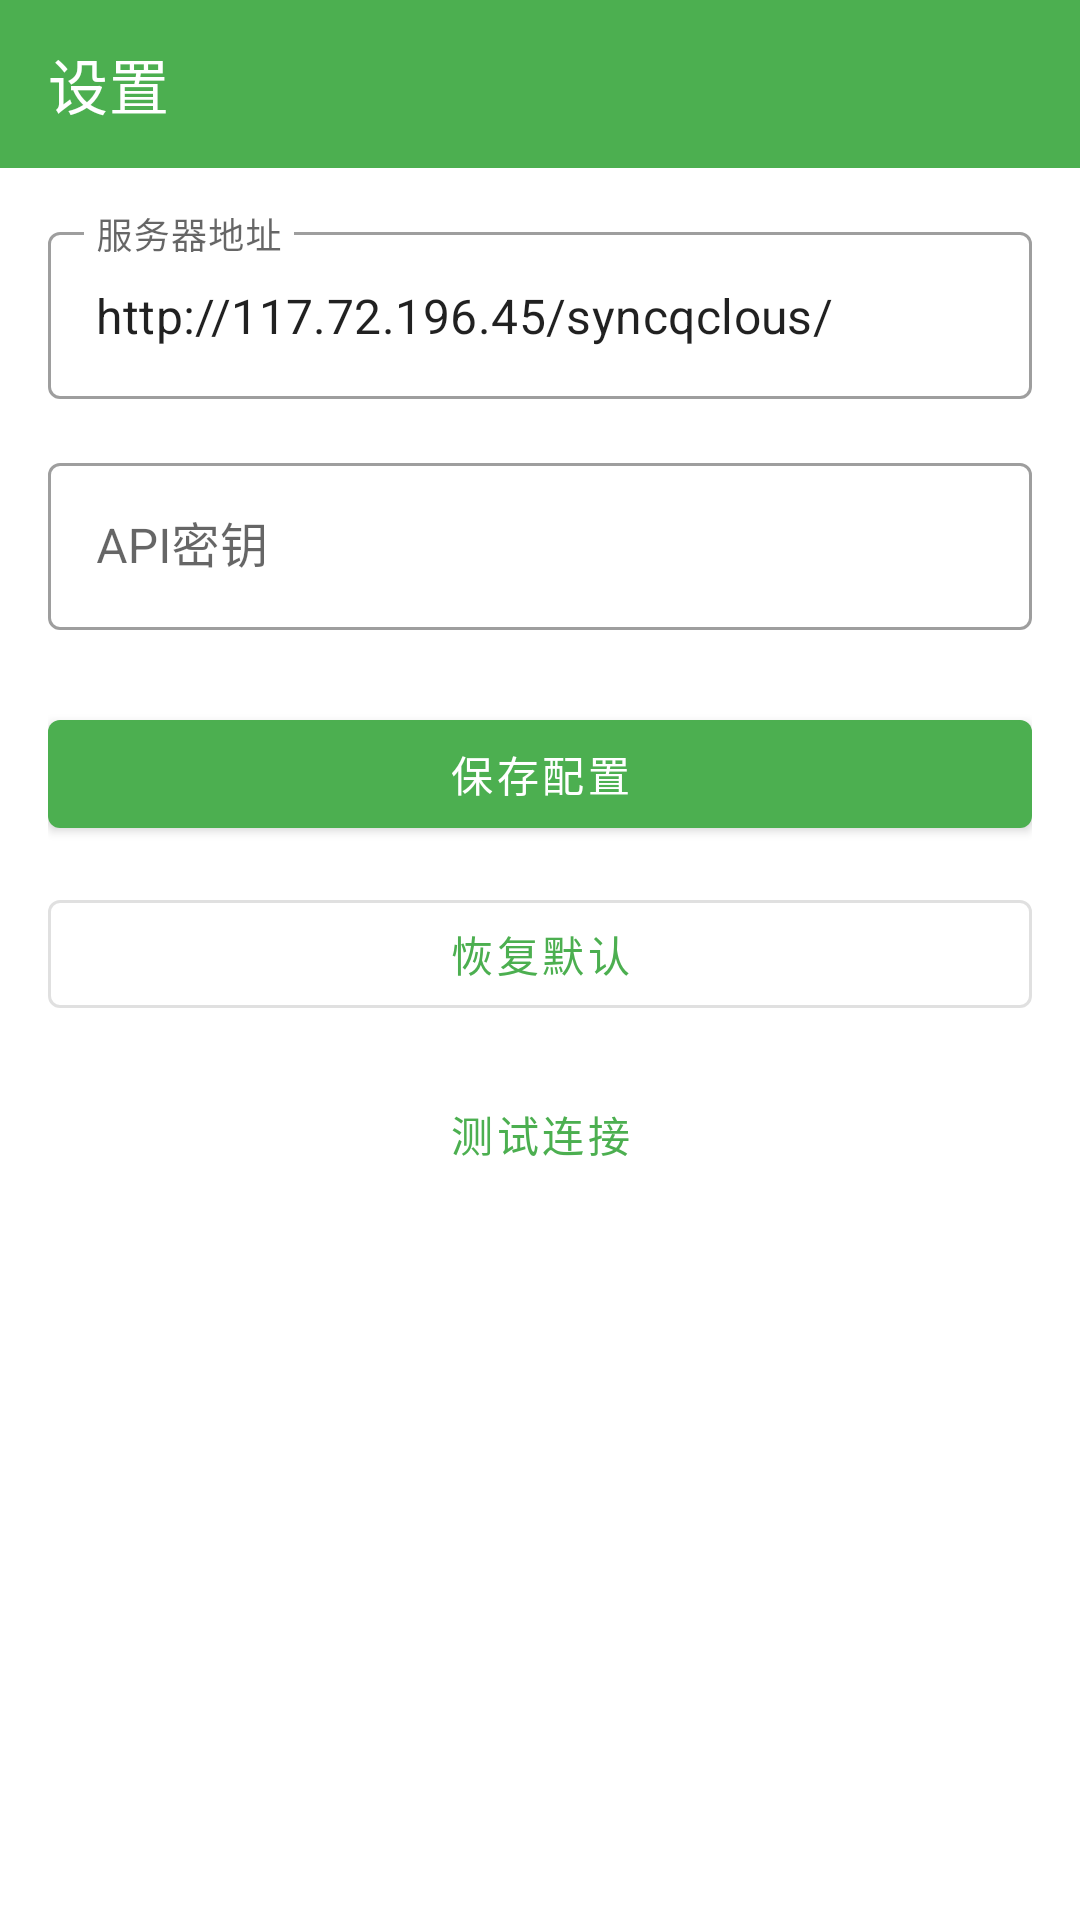

Layout XML and referenced resources for this Android screen:
<!-- AndroidManifest.xml: application theme Theme.LightCloudDisk -->
<!-- res/layout/activity_settings.xml -->
<?xml version="1.0" encoding="utf-8"?>
<LinearLayout xmlns:android="http://schemas.android.com/apk/res/android"
    xmlns:app="http://schemas.android.com/apk/res-auto"
    android:layout_width="match_parent"
    android:layout_height="match_parent"
    android:orientation="vertical">

    <com.google.android.material.appbar.AppBarLayout
        android:layout_width="match_parent"
        android:layout_height="wrap_content"
        android:theme="@style/Theme.LightCloudDisk">

        <androidx.appcompat.widget.Toolbar
            android:id="@+id/toolbar"
            android:layout_width="match_parent"
            android:layout_height="?attr/actionBarSize"
            android:background="?attr/colorPrimary"
            app:navigationIcon="@drawable/ic_back"
            app:title="设置"
            app:titleTextColor="@android:color/white" />

    </com.google.android.material.appbar.AppBarLayout>

    <ScrollView
        android:layout_width="match_parent"
        android:layout_height="match_parent"
        android:padding="16dp">

        <LinearLayout
            android:layout_width="match_parent"
            android:layout_height="wrap_content"
            android:orientation="vertical">

            
            <com.google.android.material.textfield.TextInputLayout
                android:layout_width="match_parent"
                android:layout_height="wrap_content"
                android:layout_marginBottom="16dp"
                android:hint="服务器地址"
                style="@style/Widget.MaterialComponents.TextInputLayout.OutlinedBox">

                <com.google.android.material.textfield.TextInputEditText
                    android:id="@+id/etServerUrl"
                    android:layout_width="match_parent"
                    android:layout_height="wrap_content"
                    android:inputType="textUri"
                    android:text="http://117.72.196.45/syncqclous/" />

            </com.google.android.material.textfield.TextInputLayout>

            
            <com.google.android.material.textfield.TextInputLayout
                android:layout_width="match_parent"
                android:layout_height="wrap_content"
                android:layout_marginBottom="24dp"
                android:hint="API密钥"
                style="@style/Widget.MaterialComponents.TextInputLayout.OutlinedBox">

                <com.google.android.material.textfield.TextInputEditText
                    android:id="@+id/etApiKey"
                    android:layout_width="match_parent"
                    android:layout_height="wrap_content"
                    android:inputType="textPassword" />

            </com.google.android.material.textfield.TextInputLayout>

            
            <com.google.android.material.button.MaterialButton
                android:id="@+id/btnSave"
                android:layout_width="match_parent"
                android:layout_height="wrap_content"
                android:text="保存配置"
                android:layout_marginBottom="12dp" />

            
            <com.google.android.material.button.MaterialButton
                android:id="@+id/btnReset"
                android:layout_width="match_parent"
                android:layout_height="wrap_content"
                android:text="恢复默认"
                style="@style/Widget.MaterialComponents.Button.OutlinedButton" />

            
            <com.google.android.material.button.MaterialButton
                android:id="@+id/btnTest"
                android:layout_width="match_parent"
                android:layout_height="wrap_content"
                android:text="测试连接"
                android:layout_marginTop="12dp"
                style="@style/Widget.MaterialComponents.Button.TextButton" />

            
            <TextView
                android:id="@+id/tvStatus"
                android:layout_width="match_parent"
                android:layout_height="wrap_content"
                android:layout_marginTop="16dp"
                android:textSize="14sp"
                android:gravity="center" />

        </LinearLayout>

    </ScrollView>

</LinearLayout>
<!-- resources referenced by this layout -->
<resources>
  <style name="Theme.LightCloudDisk" parent="Theme.MaterialComponents.Light.NoActionBar">
          <item name="colorPrimary">@color/colorPrimary</item>
          <item name="colorPrimaryDark">@color/colorPrimaryDark</item>
          <item name="colorAccent">@color/colorAccent</item>
          <item name="colorOnPrimary">@color/white</item>
      </style>
  <color name="colorPrimary">#FF4CAF50</color>
  <color name="colorPrimaryDark">#FF388E3C</color>
  <color name="colorAccent">#FFFFC107</color>
  <color name="white">#FFFFFFFF</color>
</resources>
